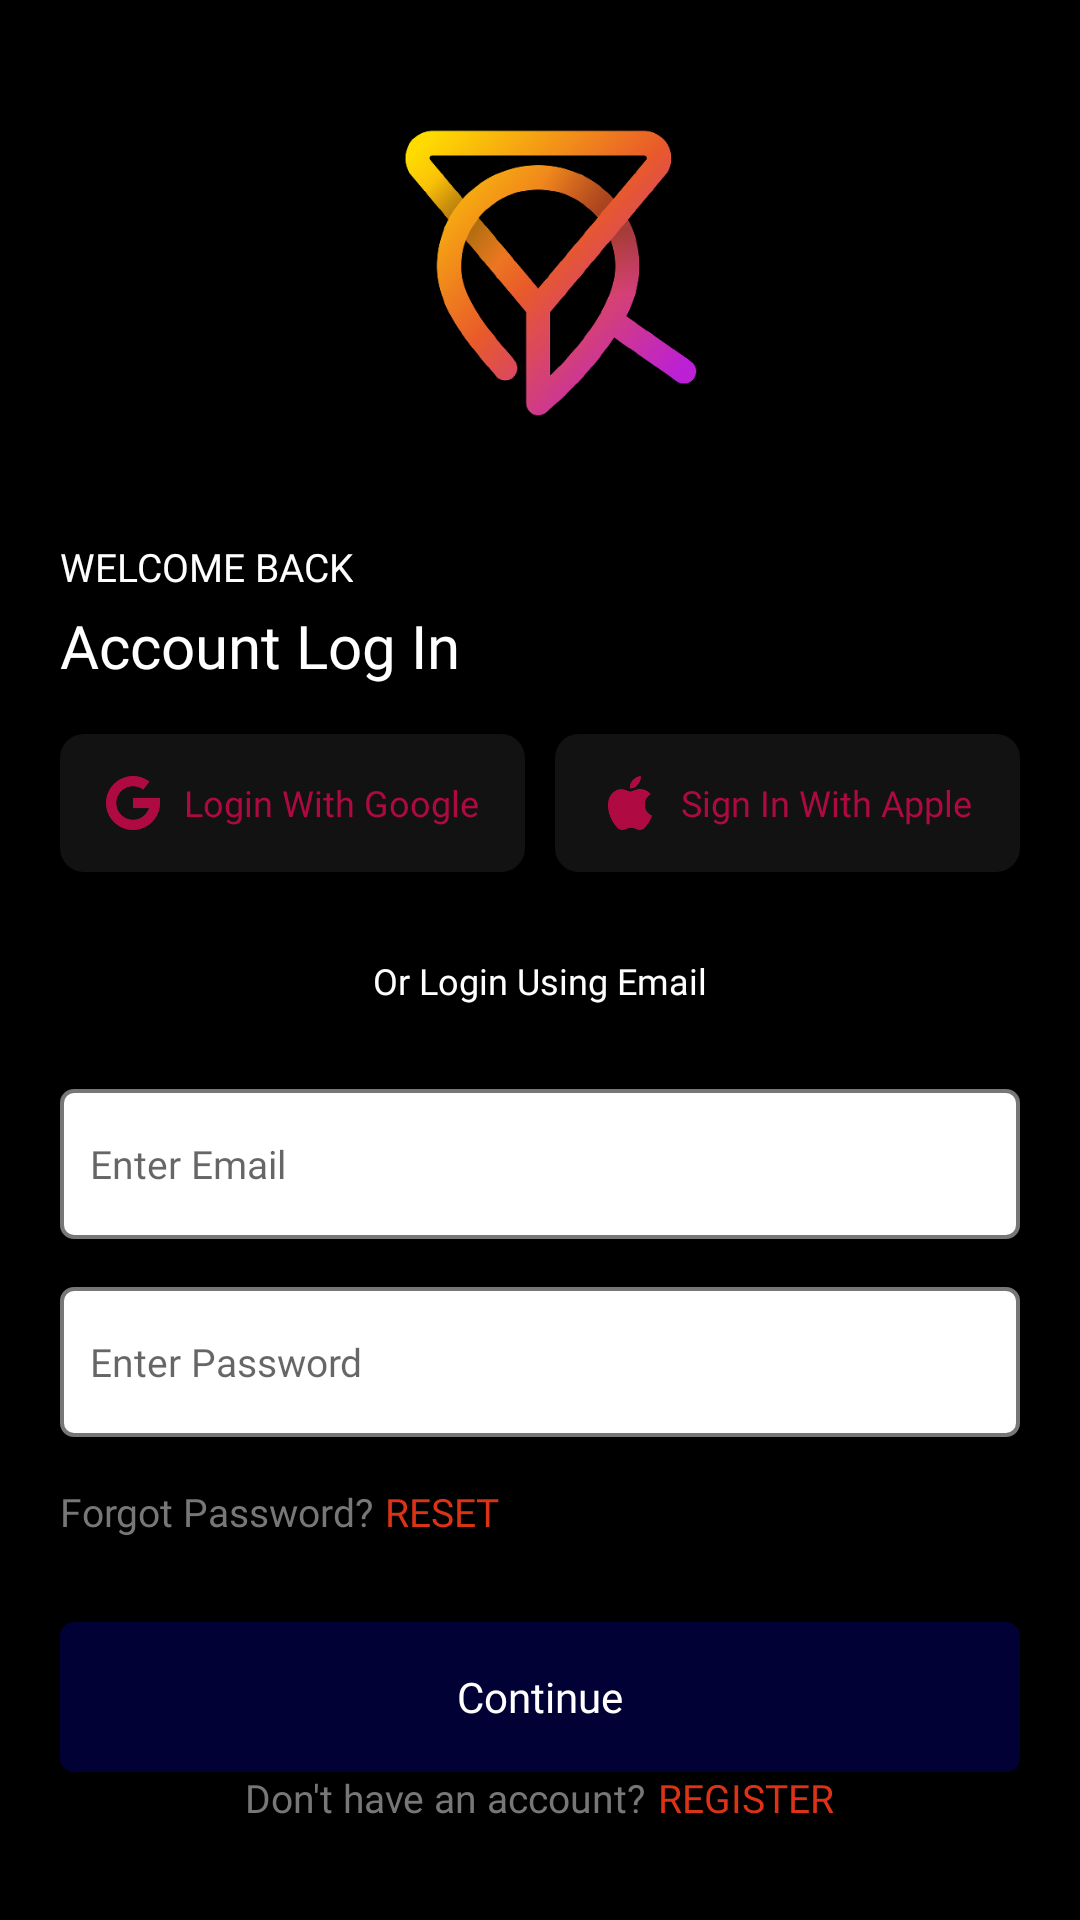

Produce the Android XML layout that renders to this screen, including the resource entries it uses.
<!-- AndroidManifest.xml: application theme Theme.VIPNashville -->
<!-- res/layout/activity_sign_in.xml -->
<?xml version="1.0" encoding="utf-8"?>
<RelativeLayout xmlns:android="http://schemas.android.com/apk/res/android"
    xmlns:app="http://schemas.android.com/apk/res-auto"
    xmlns:tools="http://schemas.android.com/tools"
    android:layout_width="match_parent"
    android:layout_height="match_parent"
    android:background="#000"
    tools:context=".SignInActivity">

    <ImageView
        app:riv_corner_radius="44dp"
        android:id="@+id/topImage"
        android:layout_width="140dp"
        android:layout_height="140dp"
        android:layout_centerHorizontal="true"
        android:layout_marginTop="20dp"
        android:src="@drawable/splash" />

    <TextView
        android:id="@+id/welcomeBack"
        android:layout_width="wrap_content"
        android:layout_height="wrap_content"
        android:layout_below="@+id/topImage"
        android:layout_marginStart="20dp"
        android:layout_marginTop="20dp"
        android:fontFamily="@font/panton_narrow_regular"
        android:text="WELCOME BACK"
        android:textColor="@color/white"
        android:textSize="13sp" />

    <TextView
        android:id="@+id/account_log_in"
        android:layout_width="wrap_content"
        android:layout_height="wrap_content"
        android:layout_below="@+id/welcomeBack"
        android:layout_marginStart="20dp"
        android:layout_marginTop="4dp"
        android:fontFamily="@font/panton_narrow_bold"
        android:text="Account Log In"
        android:textColor="@color/white"
        android:textSize="20sp" />

    <LinearLayout
        android:id="@+id/loginLL"
        android:layout_width="match_parent"
        android:layout_height="46dp"
        android:layout_below="@+id/account_log_in"
        android:layout_marginStart="20dp"
        android:layout_marginTop="16dp"
        android:layout_marginEnd="20dp"
        android:orientation="horizontal"
        android:weightSum="2">

        <LinearLayout
            android:id="@+id/googleSignIn"
            android:layout_width="0dp"
            android:layout_height="match_parent"
            android:layout_marginEnd="5dp"
            android:layout_weight="1"
            android:background="@drawable/btn_back"
            android:backgroundTint="#121212"
            android:gravity="center"
            android:orientation="horizontal">

            <ImageView
                android:layout_width="18dp"
                android:layout_height="18dp"
                android:layout_marginEnd="4dp"
                android:src="@drawable/google"
                app:tint="#D7CD084B" />

            <TextView
                android:layout_width="wrap_content"
                android:layout_height="wrap_content"
                android:layout_marginStart="4dp"
                android:fontFamily="@font/panton_narrow_semibold"
                android:text="Login With Google"
                android:textColor="#D7CD084B"
                android:textSize="12sp" />
        </LinearLayout>

        <LinearLayout

            android:id="@+id/apple"
            android:layout_width="0dp"
            android:layout_height="match_parent"
            android:layout_marginStart="5dp"
            android:layout_weight="1"
            android:background="@drawable/btn_back"
            android:backgroundTint="#121212"
            android:gravity="center"
            android:orientation="horizontal">

            <ImageView
                android:layout_width="18dp"
                android:layout_height="18dp"
                android:layout_marginEnd="4dp"
                android:src="@drawable/apple"
                app:tint="#D7CD084B" />

            <TextView
                android:layout_width="wrap_content"
                android:layout_height="wrap_content"
                android:layout_marginStart="4dp"
                android:fontFamily="@font/panton_narrow_semibold"
                android:text="Sign In With Apple"
                android:textColor="#D7CD084B"
                android:textSize="12sp" />
        </LinearLayout>


    </LinearLayout>

    <TextView
        android:id="@+id/orLogin"
        android:layout_width="wrap_content"
        android:layout_height="wrap_content"
        android:layout_below="@+id/loginLL"
        android:layout_centerHorizontal="true"
        android:layout_marginTop="28dp"
        android:fontFamily="@font/panton_narrow_regular"
        android:text="Or Login Using Email"
        android:textColor="@color/white"
        android:textSize="12sp" />

    <EditText
        android:id="@+id/emailaddress"
        android:layout_width="match_parent"
        android:layout_height="50dp"
        android:layout_below="@+id/orLogin"
        android:layout_marginStart="20dp"
        android:layout_marginTop="28dp"
        android:layout_marginEnd="20dp"
        android:background="@drawable/edittext_back"

        android:fontFamily="@font/panton_narrow_semibold"
        android:hint="Enter Email"
        android:inputType="textEmailAddress"
        android:paddingStart="10dp"
        android:paddingEnd="10dp"
        android:textSize="13sp" />

    <EditText
        android:id="@+id/password"
        android:layout_width="match_parent"
        android:layout_height="50dp"
        android:layout_below="@+id/emailaddress"
        android:layout_marginStart="20dp"
        android:layout_marginTop="16dp"
        android:layout_marginEnd="20dp"
        android:background="@drawable/edittext_back"

        android:fontFamily="@font/panton_narrow_semibold"
        android:hint="Enter Password"
        android:inputType="textPassword"
        android:paddingStart="10dp"
        android:paddingEnd="10dp"
        android:textSize="13sp" />
    <LinearLayout
        android:id="@+id/forgotLL"
        android:layout_below="@+id/password"
        android:layout_marginTop="16dp"
        android:layout_marginStart="20dp"
        android:layout_width="wrap_content"
        android:layout_height="wrap_content"
        android:orientation="horizontal"
        >
        <TextView
            android:layout_width="wrap_content"
            android:layout_height="wrap_content"
            android:text="Forgot Password?"
            android:textColor="@color/light_gray"
            android:textSize="13sp"
            android:fontFamily="@font/panton_narrow_regular"
            />
        <TextView
            android:id="@+id/reset"
            android:layout_width="wrap_content"
            android:layout_height="wrap_content"
            android:text="RESET"
            android:layout_marginStart="4dp"
            android:textColor="@color/link"
            android:textSize="13sp"
            android:fontFamily="@font/panton_narrow_bold"
            />
    </LinearLayout>

    <androidx.appcompat.widget.AppCompatButton
        android:id="@+id/login"
        android:layout_width="match_parent"
        android:layout_height="50dp"
        android:layout_below="@+id/forgotLL"
        android:layout_marginStart="20dp"
        android:layout_marginTop="28dp"
        android:layout_marginEnd="20dp"
        android:background="@drawable/edittext_back"
        android:backgroundTint="@color/main_color"
        android:fontFamily="@font/panton_narrow_semibold"
        android:text="Continue"
        android:textAllCaps="false"
        android:textColor="@color/white" />
    <LinearLayout
        android:layout_centerHorizontal="true"
        android:layout_marginBottom="32dp"
        android:layout_alignParentBottom="true"
        android:layout_marginTop="16dp"
        android:layout_marginStart="20dp"
        android:layout_width="wrap_content"
        android:layout_height="wrap_content"
        android:orientation="horizontal"
        >
        <TextView
            android:layout_width="wrap_content"
            android:layout_height="wrap_content"
            android:text="Don't have an account?"
            android:textColor="@color/light_gray"
            android:textSize="13sp"
            android:fontFamily="@font/panton_narrow_regular"
            />

        <TextView
            android:id="@+id/register"
            android:layout_width="wrap_content"
            android:layout_height="match_parent"
            android:layout_marginStart="4dp"
            android:fontFamily="@font/panton_narrow_bold"
            android:text="REGISTER"
            android:textColor="#DC3316"
            android:textSize="13sp" />
    </LinearLayout>
</RelativeLayout>
<!-- resources referenced by this layout -->
<resources>
  <color name="light_gray">#777</color>
  <color name="link">#DC3316</color>
  <color name="main_color">#010135</color>
  <color name="white">#FFFFFFFF</color>
  <!-- drawable apple: png bitmap (drawable, 5859 bytes) -->
  <!-- drawable btn_back (drawable) -->
  <?xml version="1.0" encoding="utf-8"?>
  <shape android:shape="rectangle"
      xmlns:android="http://schemas.android.com/apk/res/android">
  <corners android:radius="8dp"/>
  
  
  </shape>
  <!-- drawable edittext_back (drawable) -->
  <?xml version="1.0" encoding="utf-8"?>
  <shape android:shape="rectangle"
      xmlns:android="http://schemas.android.com/apk/res/android">
  
      <corners android:radius="4dp"/>
      <solid android:color="@color/white"/>
      <stroke android:width="1.3dp" android:color="@color/light_gray" />
  
  </shape>
  <!-- drawable google: png bitmap (drawable, 6958 bytes) -->
  <!-- drawable splash: png bitmap (drawable, 62379 bytes) -->
  <style name="Theme.VIPNashville" parent="Theme.MaterialComponents.DayNight.NoActionBar">
          
          <item name="colorPrimary">@color/purple_500</item>
          <item name="colorPrimaryVariant">@color/purple_700</item>
          <item name="colorOnPrimary">@color/white</item>
          
          <item name="colorSecondary">@color/teal_200</item>
          <item name="colorSecondaryVariant">@color/teal_700</item>
          <item name="colorOnSecondary">@color/black</item>
          
          <item name="android:statusBarColor" tools:targetApi="l">?attr/colorPrimaryVariant</item>
          
      </style>
  <color name="purple_500">#000000</color>
  <color name="purple_700">#000000</color>
  <color name="teal_200">#FF03DAC5</color>
  <color name="teal_700">#FF018786</color>
  <color name="black">#FF000000</color>
</resources>
